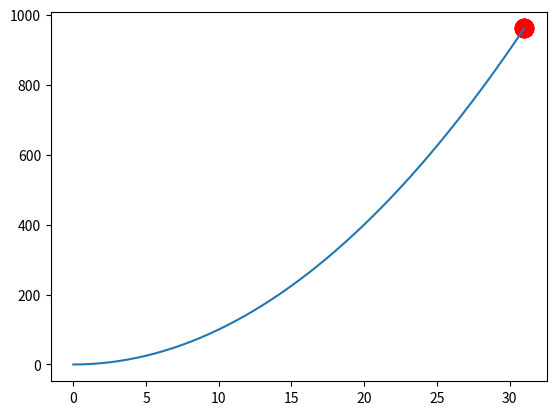

This figure's Python source:
import numpy as np
import matplotlib.pyplot as plt

def pow2(x):
    return x * x

def fillBits(size):
    return (1 << size) - 1

POP_SIZE = 10    # 种群规模
DNA_SIZE = 5    # 基因最大值
MAX_X = fillBits(DNA_SIZE) # x最大的值
N_GENERATIONS = 100  # 最大循环的代数
MUTATION_RATE = 0.01

def func(x):
    return pow2(x)

# 获取适应度
def getFitness(pred):
    return pred + 1e-3 - min(pred)

# 选择父代，适应度越大的个体越容易被选中
def select(pop, fitness):
    return np.random.choice(pop, size = POP_SIZE, replace = True, p = fitness / fitness.sum())

# 交叉
def crossover(parent, pop):
    # 选择一个交叉的个体
    other = np.random.choice(pop)
    # 选择交叉点
    point = np.random.randint(1, DNA_SIZE - 1)
    cross = [fillBits(point), fillBits(point) ^ MAX_X]
    np.random.shuffle(cross)
    return (parent & cross[0]) + (other & cross[1])

# 突变
def mutate(child):
    for i in range(DNA_SIZE):
        # 获得突变位置
        point = 1 << i
        if np.random.rand() < MUTATION_RATE:
            child = child ^ point
    return child


# 初始化种群，从[0, MAX_X]中随机选出4个个体
pop = np.random.randint(1, size = POP_SIZE)

plt.ion()

# 生成x序列，从0到5，等分为200个数字
x = np.linspace(0, MAX_X, 200)

# 绘制适应度曲线，传入x序列和y序列，y序列的生成类似于C#中Linq执行x.Select(x=>func(x))操作
plt.plot(x, func(x))

for i in range(N_GENERATIONS):
    fitness = getFitness(pop)

    if 'sca' in globals():
        sca.remove()
    sca = plt.scatter(pop, func(pop), s = 200, lw = 0, c = 'red', alpha = 0.5)
    plt.pause(0.02)

    print(pop, ", max:", max(pop))

    pop = select(pop, fitness)
    popCopy = pop.copy()
    for popIndex in range(len(pop)):
        parent = pop[popIndex]
        child = crossover(parent, popCopy)
        child = mutate(child)
        pop[popIndex] = child

plt.ioff()
plt.show()


